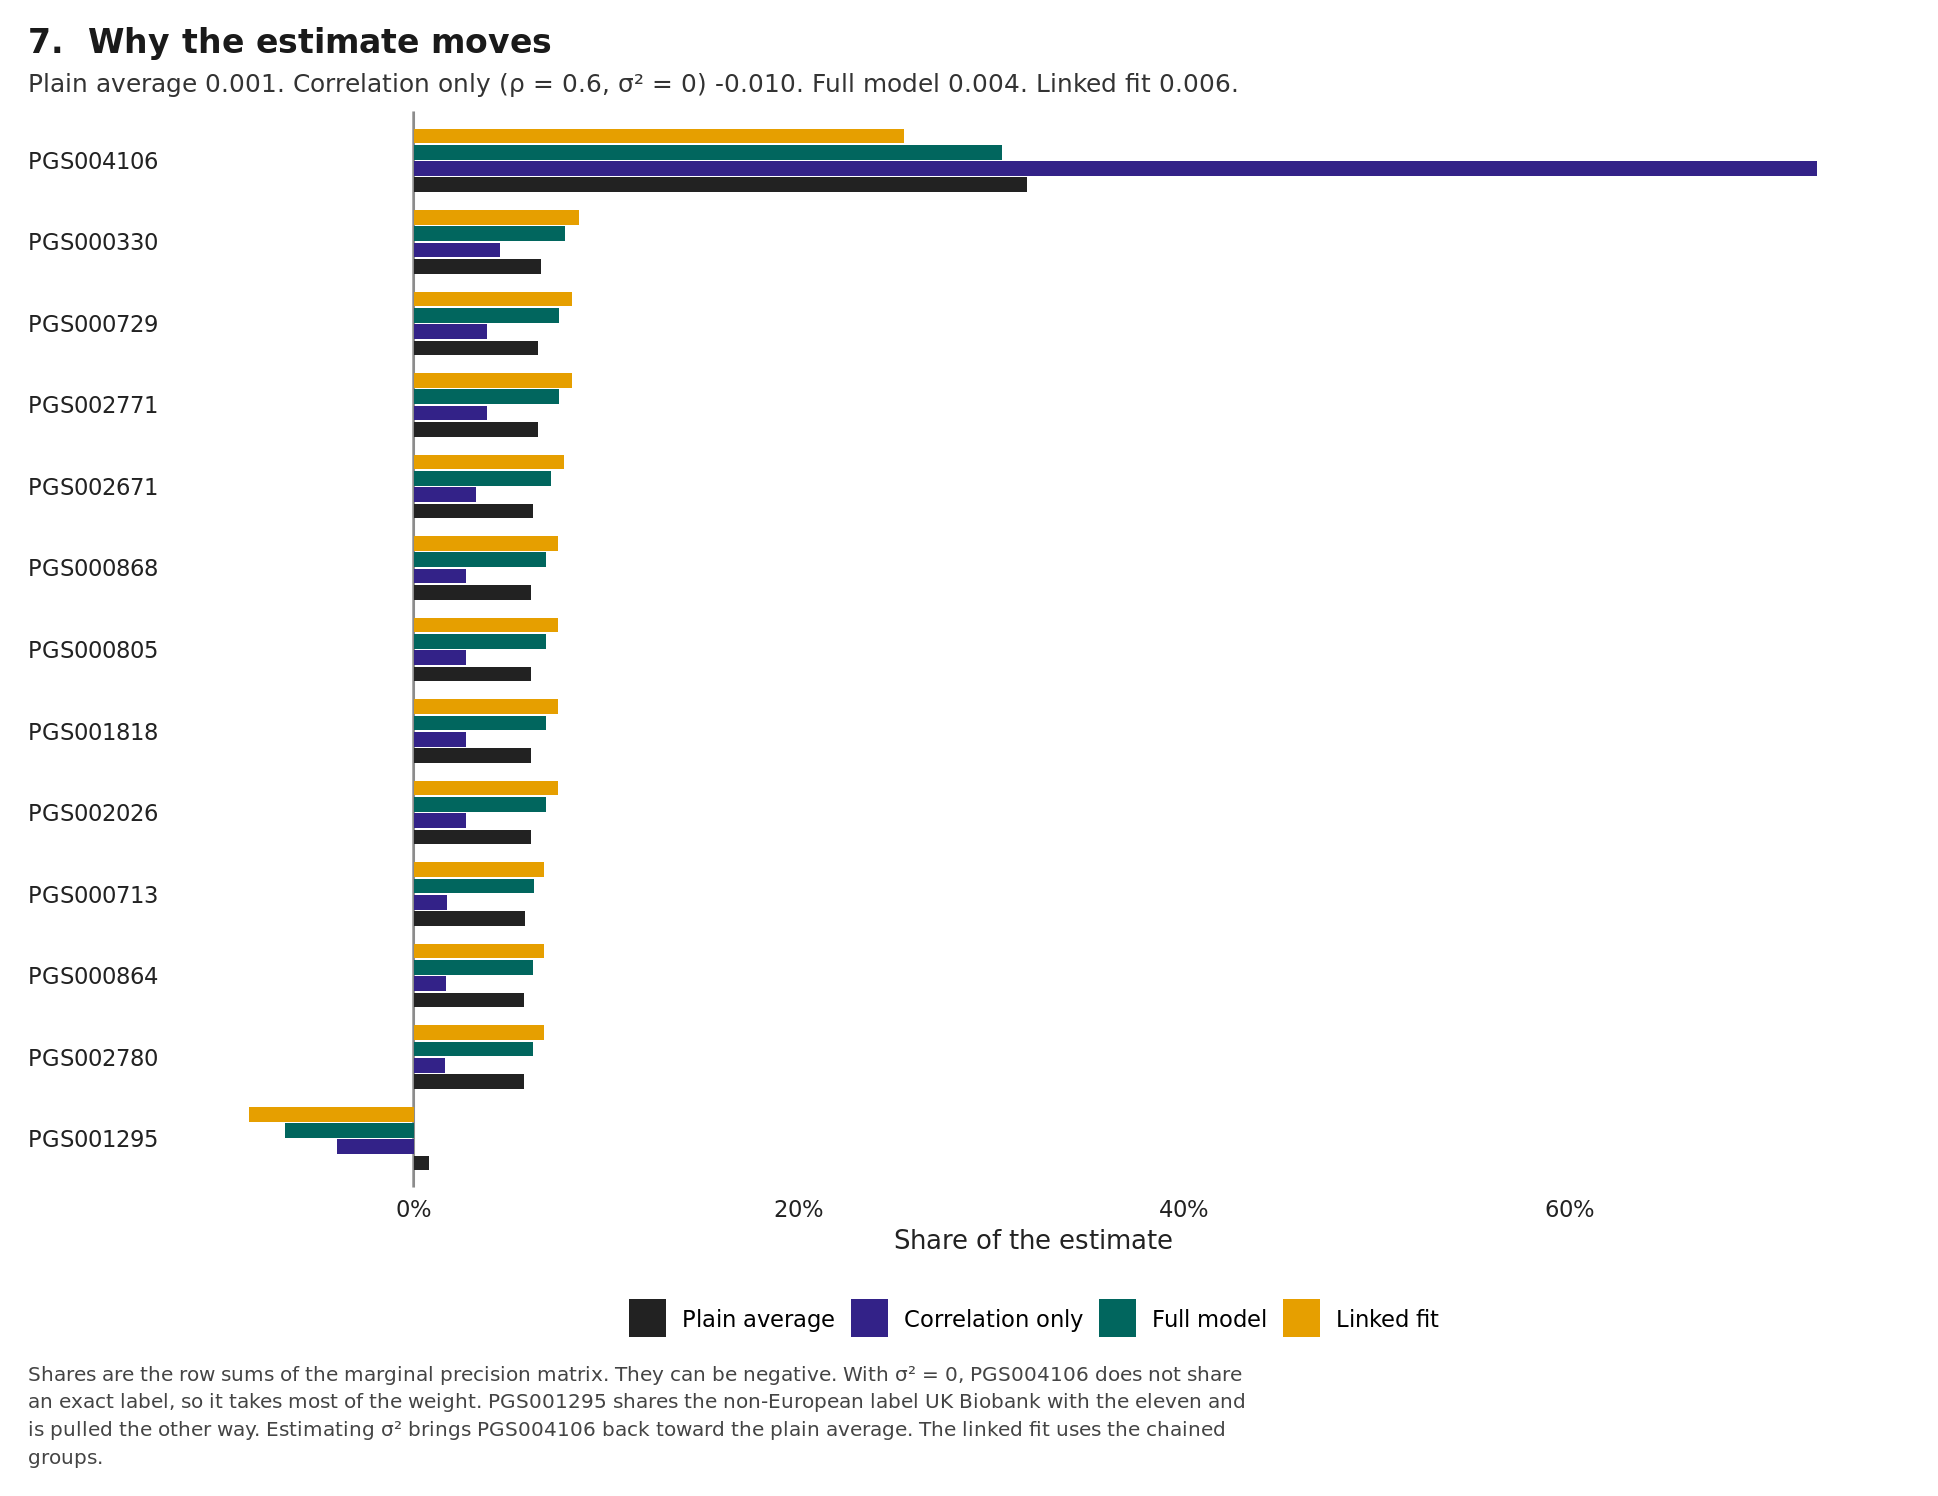

The table this chart was drawn from, first rows:
pgs_id, weight, model, estimate
PGS000330, 0.06623, Plain average, 7.169988199493063e-4
PGS000713, 0.05753, Plain average, 7.169988199493063e-4
PGS000729, 0.06463, Plain average, 7.169988199493063e-4
PGS000805, 0.06092, Plain average, 7.169988199493063e-4
PGS000864, 0.05734, Plain average, 7.169988199493063e-4
PGS000868, 0.06093, Plain average, 7.169988199493063e-4
PGS001295, 0.008014, Plain average, 7.169988199493063e-4
PGS001818, 0.06092, Plain average, 7.169988199493063e-4
PGS002026, 0.06092, Plain average, 7.169988199493063e-4
PGS002671, 0.06211, Plain average, 7.169988199493063e-4
PGS002771, 0.06459, Plain average, 7.169988199493063e-4
PGS002780, 0.05731, Plain average, 7.169988199493063e-4
PGS004106, 0.3185, Plain average, 7.169988199493063e-4
PGS000330, 0.04468, Correlation only, -0.009616
PGS000713, 0.0171, Correlation only, -0.009616
PGS000729, 0.03812, Correlation only, -0.009616
PGS000805, 0.02701, Correlation only, -0.009616
PGS000864, 0.01655, Correlation only, -0.009616
PGS000868, 0.02702, Correlation only, -0.009616
PGS001295, -0.0396, Correlation only, -0.009616
PGS001818, 0.027, Correlation only, -0.009616
PGS002026, 0.027, Correlation only, -0.009616
PGS002671, 0.03221, Correlation only, -0.009616
PGS002771, 0.038, Correlation only, -0.009616
PGS002780, 0.01648, Correlation only, -0.009616
PGS004106, 0.7284, Correlation only, -0.009616
PGS000330, 0.0787, Full model, 0.003811
PGS000713, 0.06221, Full model, 0.003811
PGS000729, 0.07537, Full model, 0.003811
PGS000805, 0.06871, Full model, 0.003811
PGS000864, 0.06183, Full model, 0.003811
PGS000868, 0.06872, Full model, 0.003811
PGS001295, -0.06681, Full model, 0.003811
PGS001818, 0.0687, Full model, 0.003811
PGS002026, 0.0687, Full model, 0.003811
PGS002671, 0.07153, Full model, 0.003811
PGS002771, 0.0753, Full model, 0.003811
PGS002780, 0.06178, Full model, 0.003811
PGS004106, 0.3053, Full model, 0.003811
PGS000330, 0.08569, Linked fit, 0.005962
PGS000713, 0.06788, Linked fit, 0.005962
PGS000729, 0.08234, Linked fit, 0.005962
PGS000805, 0.07502, Linked fit, 0.005962
PGS000864, 0.06745, Linked fit, 0.005962
PGS000868, 0.07503, Linked fit, 0.005962
PGS001295, -0.08529, Linked fit, 0.005962
PGS001818, 0.07502, Linked fit, 0.005962
PGS002026, 0.07502, Linked fit, 0.005962
PGS002671, 0.07783, Linked fit, 0.005962
PGS002771, 0.08226, Linked fit, 0.005962
PGS002780, 0.0674, Linked fit, 0.005962
PGS004106, 0.2544, Linked fit, 0.005962
